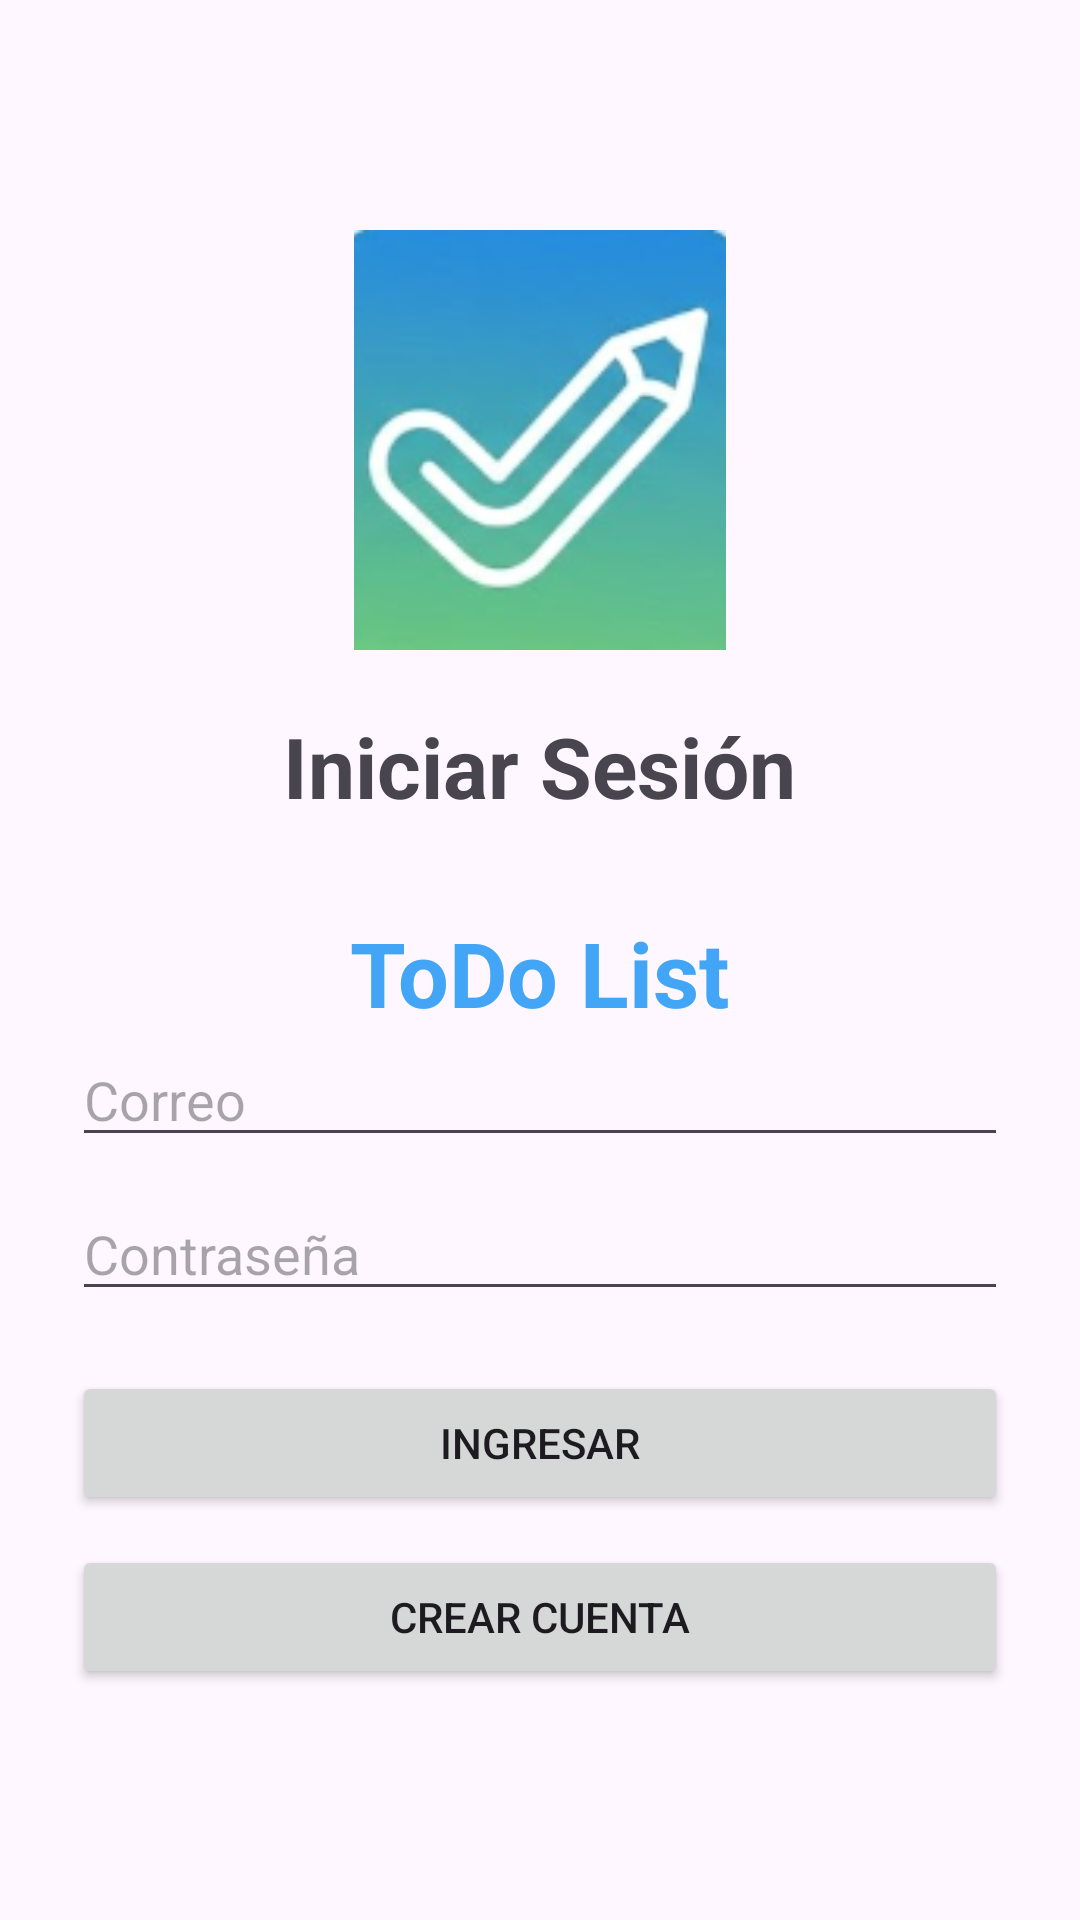

Layout XML and referenced resources for this Android screen:
<!-- AndroidManifest.xml: application theme Theme.ToDoListLeonardo -->
<!-- res/layout/activity_login.xml -->
<?xml version="1.0" encoding="utf-8"?>
<LinearLayout
    xmlns:android="http://schemas.android.com/apk/res/android"
    android:layout_width="match_parent"
    android:layout_height="match_parent"
    android:orientation="vertical"
    android:padding="24dp"
    android:gravity="center">

    <ImageView
        android:id="@+id/imgLogo"
        android:layout_width="140dp"
        android:layout_height="140dp"
        android:src="@drawable/img"
        android:layout_gravity="center"
        android:layout_marginBottom="20dp"
        android:contentDescription="Logo App"/>

    <TextView
        android:layout_width="wrap_content"
        android:layout_height="wrap_content"
        android:text="Iniciar Sesión"
        android:textSize="28sp"
        android:textStyle="bold"
        android:layout_marginBottom="30dp"/>

    <TextView
        android:layout_width="wrap_content"
        android:layout_height="wrap_content"
        android:text="ToDo List"
        android:textSize="30sp"
        android:textStyle="bold"
        android:textColor="#42A5F5"
        android:layout_gravity="center"/>

    <EditText
        android:id="@+id/etCorreo"
        android:layout_width="match_parent"
        android:layout_height="wrap_content"
        android:hint="Correo"
        android:inputType="textEmailAddress"/>

    <EditText
        android:id="@+id/etPassword"
        android:layout_width="match_parent"
        android:layout_height="wrap_content"
        android:hint="Contraseña"
        android:inputType="textPassword"
        android:layout_marginTop="10dp"/>

    <Button
        android:id="@+id/btnLogin"
        android:layout_width="match_parent"
        android:layout_height="wrap_content"
        android:text="Ingresar"
        android:layout_marginTop="20dp"/>

    <Button
        android:id="@+id/btnIrRegistro"
        android:layout_width="match_parent"
        android:layout_height="wrap_content"
        android:text="Crear cuenta"
        android:layout_marginTop="10dp"/>

</LinearLayout>
<!-- resources referenced by this layout -->
<resources>
  <!-- drawable img: png bitmap (drawable, 25207 bytes) -->
  <style name="Theme.ToDoListLeonardo" parent="Theme.Material3.Light.NoActionBar">
  
          <item name="colorPrimary">@color/primaryBlue</item>
          <item name="colorSecondary">@color/primaryGreen</item>
          <item name="android:statusBarColor">@color/primaryBlue</item>
  
      </style>
  <color name="primaryBlue">#3A8DFF</color>
  <color name="primaryGreen">#57D5A3</color>
</resources>
